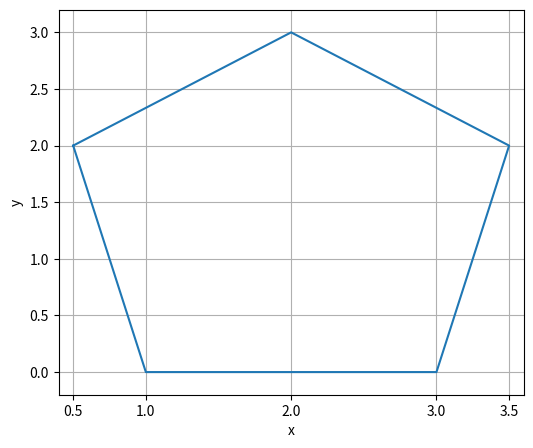

This chart was generated by the following Python code:
import matplotlib.pyplot as plt

x_points = [0.5, 1.0, 2.0, 3.0, 3.5]
y_points = [2.0, 0.0, 3.0, 0.0, 2.0]
order = [0, 2, 4, 3, 1, 0]
x_pentagon = [x_points[i] for i in order]
y_pentagon = [y_points[i] for i in order]

plt.figure(figsize=(6,5))
plt.plot(x_pentagon, y_pentagon)
plt.grid(True)
plt.xlim(0.4, 3.6)
plt.ylim(-0.2, 3.2)
plt.xticks([0.5, 1.0, 2.0, 3.0, 3.5])
plt.yticks([0, 0.5, 1, 1.5, 2, 2.5, 3])
plt.xlabel("x")
plt.ylabel("y")
plt.show()
